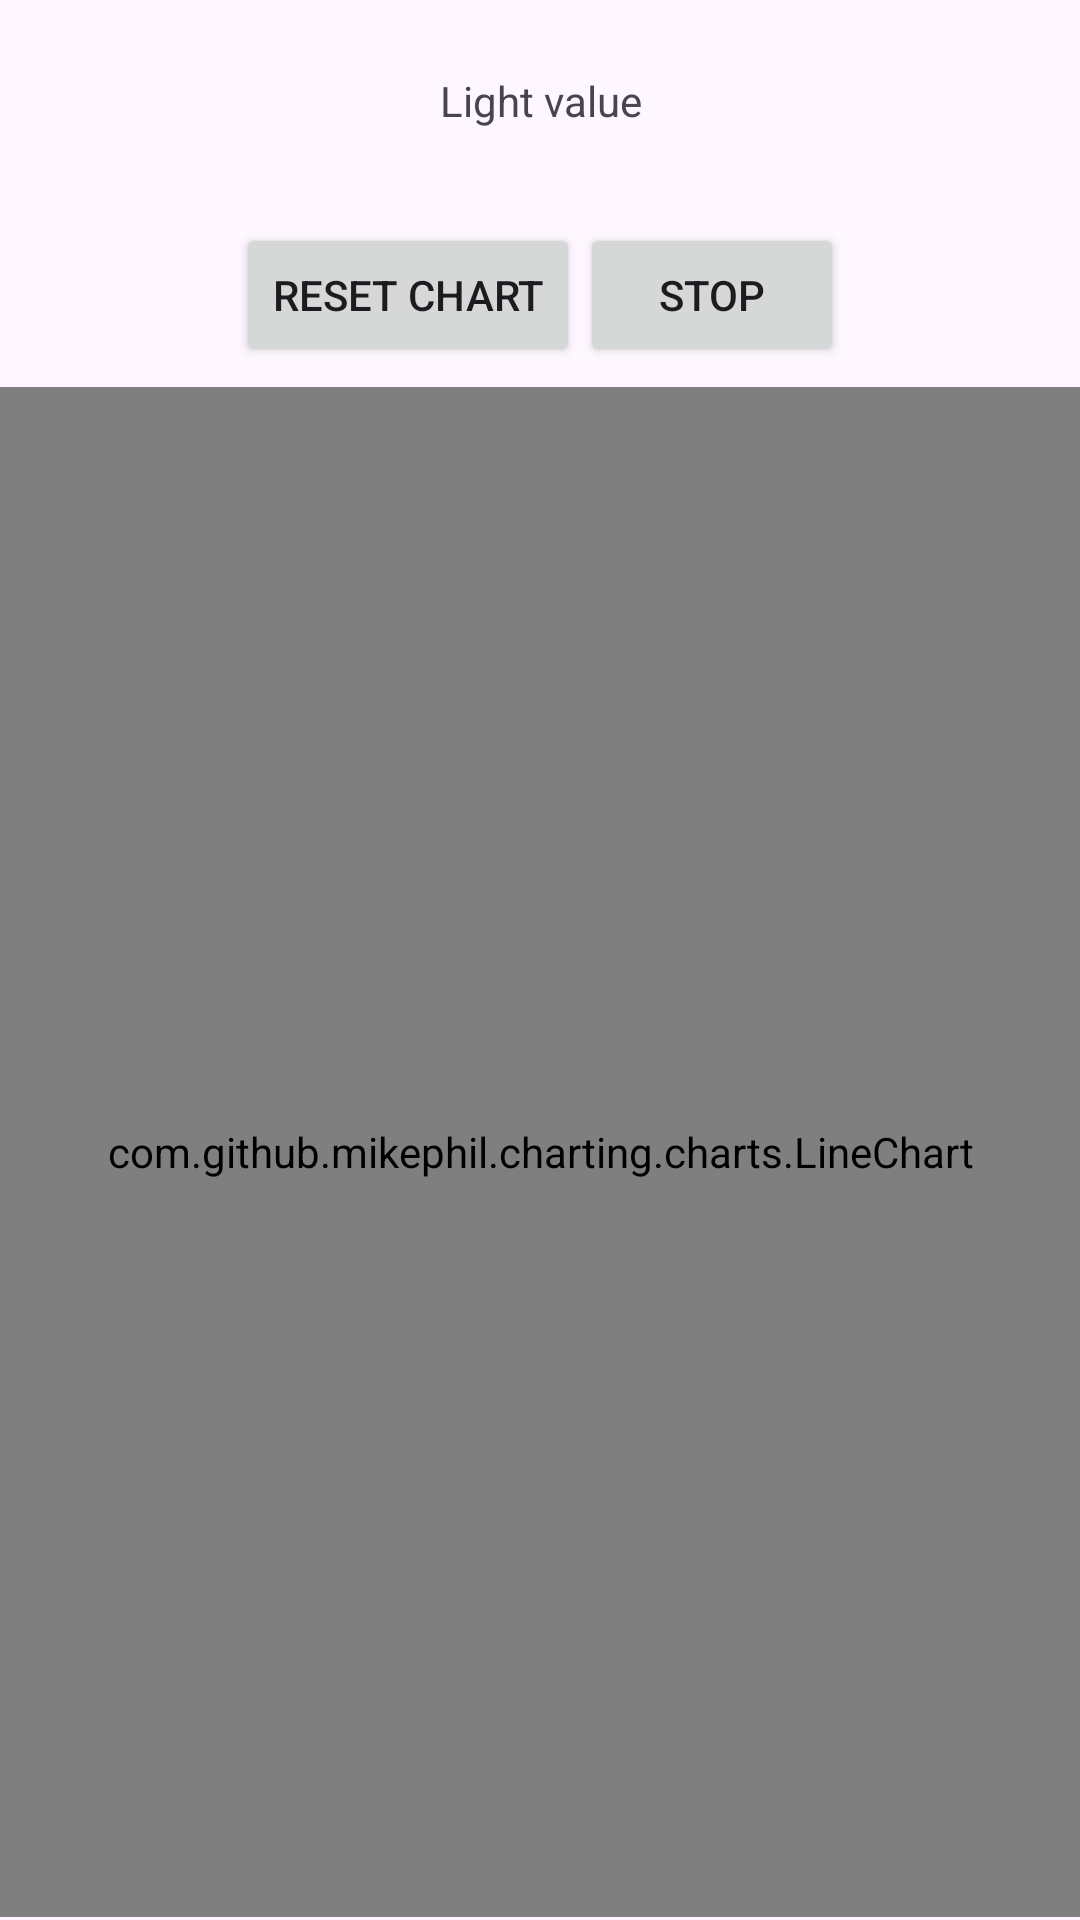

This screen was rendered from an Android layout file. Write that file and the resources it references.
<!-- AndroidManifest.xml: application theme Theme.Sensorlibrary -->
<!-- res/layout/activity_light.xml -->
<?xml version="1.0" encoding="utf-8"?>
<androidx.constraintlayout.widget.ConstraintLayout xmlns:android="http://schemas.android.com/apk/res/android"
    xmlns:app="http://schemas.android.com/apk/res-auto"
    xmlns:tools="http://schemas.android.com/tools"
    android:layout_width="match_parent"
    android:layout_height="match_parent"
    android:orientation="vertical"
    tools:context=".activities.LightActivity">

    <TextView
        android:id="@+id/lightTextView"
        android:layout_width="match_parent"
        android:layout_height="35dp"
        android:layout_marginTop="16dp"
        android:layout_marginBottom="17dp"
        android:gravity="center"
        android:text="@string/light_sensor_text"
        app:layout_constraintBottom_toTopOf="@+id/linearLayout4"
        app:layout_constraintEnd_toEndOf="parent"
        app:layout_constraintStart_toStartOf="parent"
        app:layout_constraintTop_toTopOf="parent" />


    <LinearLayout
        android:id="@+id/linearLayout4"
        android:layout_width="match_parent"
        android:layout_height="61dp"
        android:gravity="center"
        android:orientation="horizontal"
        app:layout_constraintBottom_toTopOf="@+id/lightChart"
        app:layout_constraintEnd_toEndOf="parent"
        app:layout_constraintStart_toStartOf="parent"
        app:layout_constraintTop_toBottomOf="@+id/lightTextView">

        <Button
            android:id="@+id/reset_chart"
            android:layout_width="wrap_content"
            android:layout_height="wrap_content"
            android:text="@string/reset_chart" />

        <Button
            android:id="@+id/toggle_update"
            android:layout_width="wrap_content"
            android:layout_height="wrap_content"
            android:text="@string/stop" />
    </LinearLayout>

    <com.github.mikephil.charting.charts.LineChart
        android:id="@+id/lightChart"
        android:layout_width="0dp"
        android:layout_height="0dp"
        android:layout_marginBottom="1dp"
        app:layout_constraintBottom_toBottomOf="parent"
        app:layout_constraintEnd_toEndOf="parent"
        app:layout_constraintStart_toStartOf="parent"
        app:layout_constraintTop_toBottomOf="@+id/linearLayout4" />


</androidx.constraintlayout.widget.ConstraintLayout>
<!-- resources referenced by this layout -->
<resources>
  <string name="light_sensor_text">Light value</string>
  <string name="reset_chart">Reset chart</string>
  <string name="stop">Stop</string>
  <style name="Theme.Sensorlibrary" parent="Base.Theme.Sensorlibrary" />
  <style name="Base.Theme.Sensorlibrary" parent="Theme.Material3.DayNight.NoActionBar">
          
          
      </style>
</resources>
